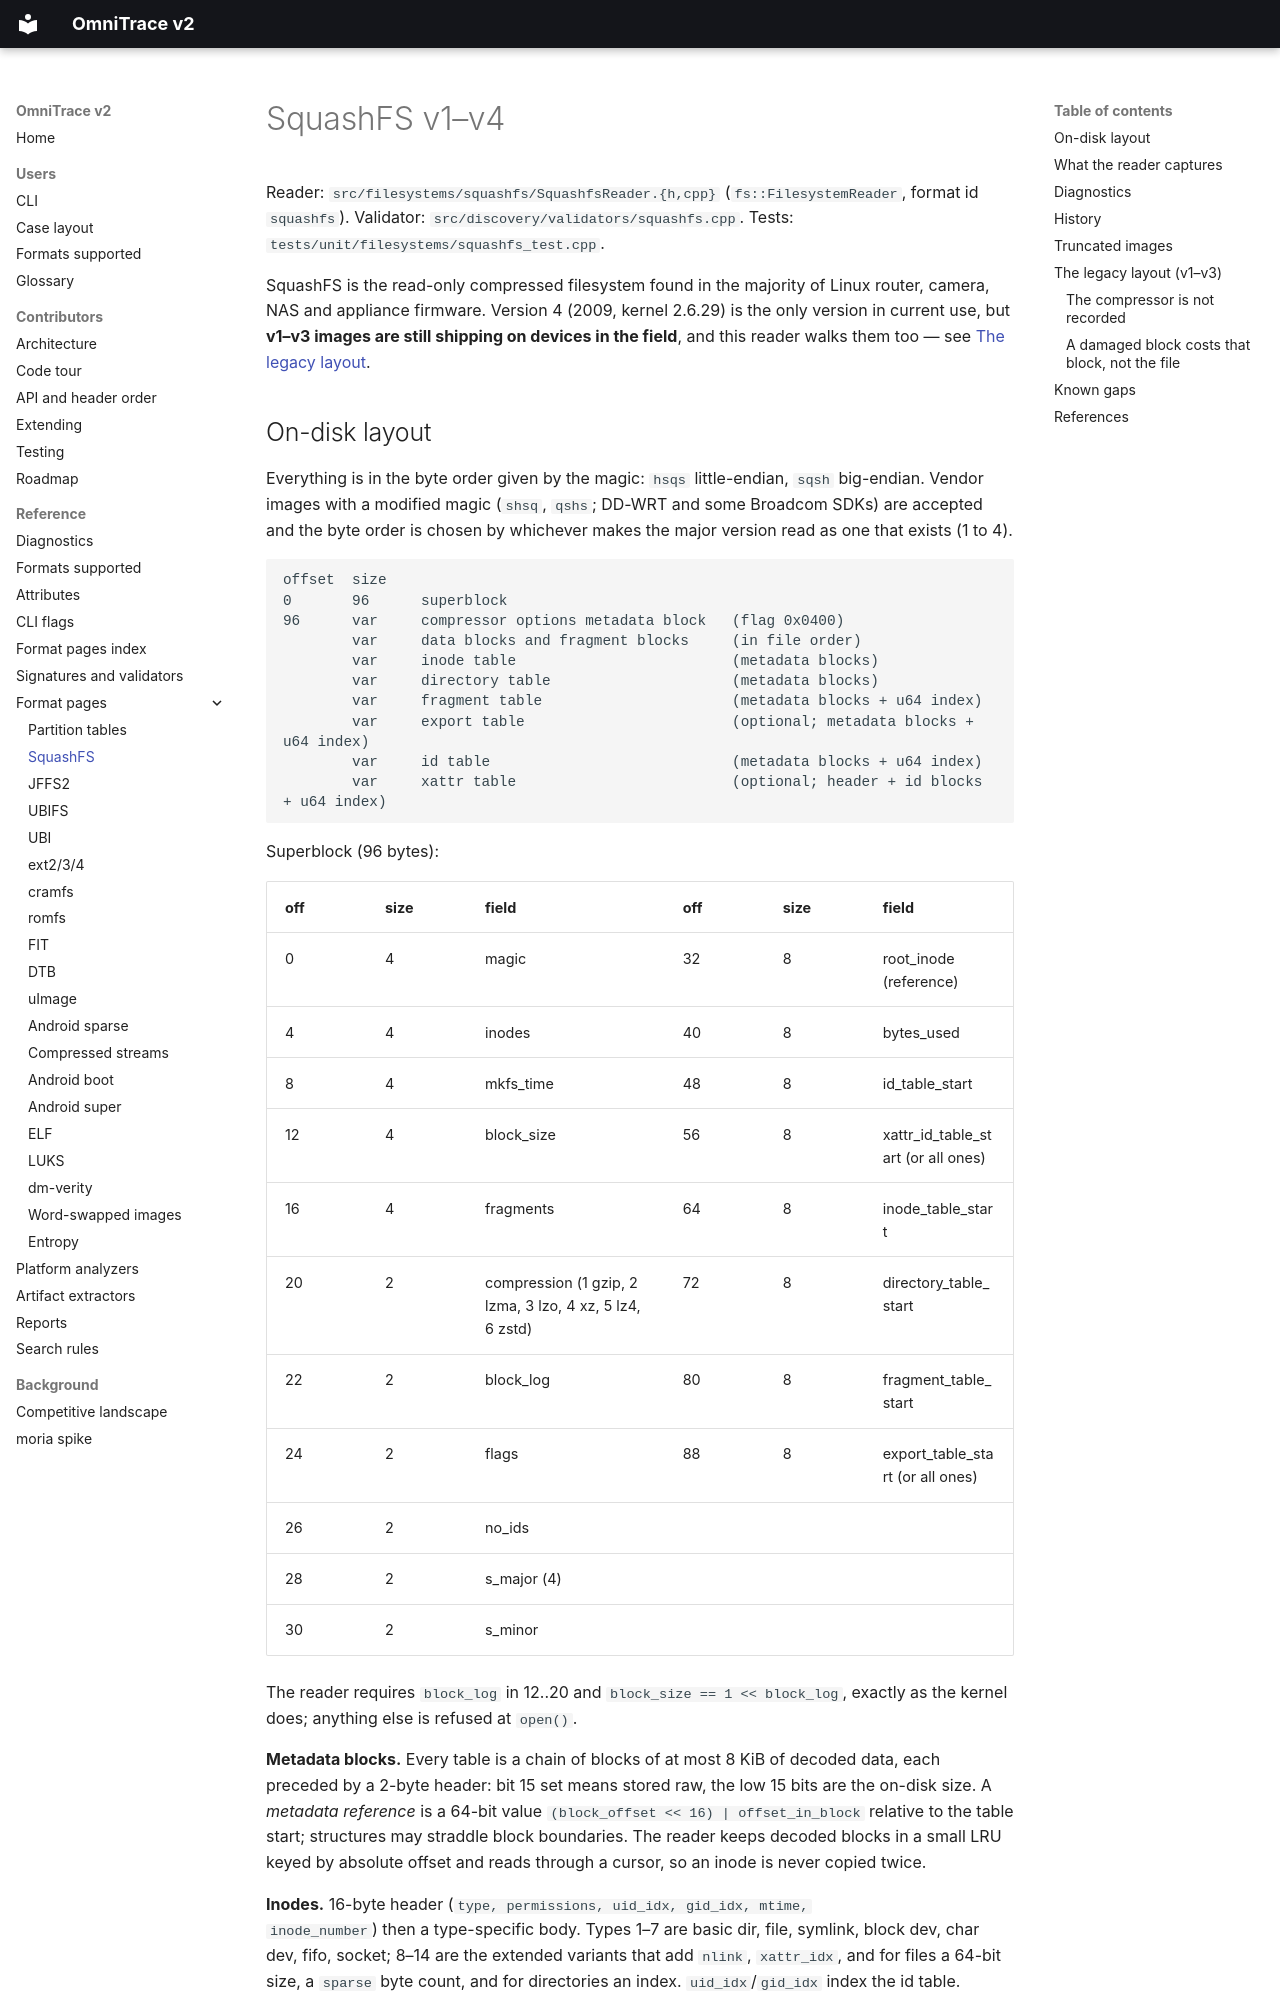

repository: wrongbaud/omnitrace · page: formats/squashfs/index.html · generator: mkdocs

# SquashFS v1–v4

Reader: `src/filesystems/squashfs/SquashfsReader.{h,cpp}` (`fs::FilesystemReader`,
format id `squashfs`). Validator: `src/discovery/validators/squashfs.cpp`.
Tests: `tests/unit/filesystems/squashfs_test.cpp`.

SquashFS is the read-only compressed filesystem found in the majority of Linux
router, camera, NAS and appliance firmware. Version 4 (2009, kernel 2.6.29) is
the only version in current use, but **v1–v3 images are still shipping on
devices in the field**, and this reader walks them too — see
[The legacy layout](#the-legacy-layout-v1v3).
